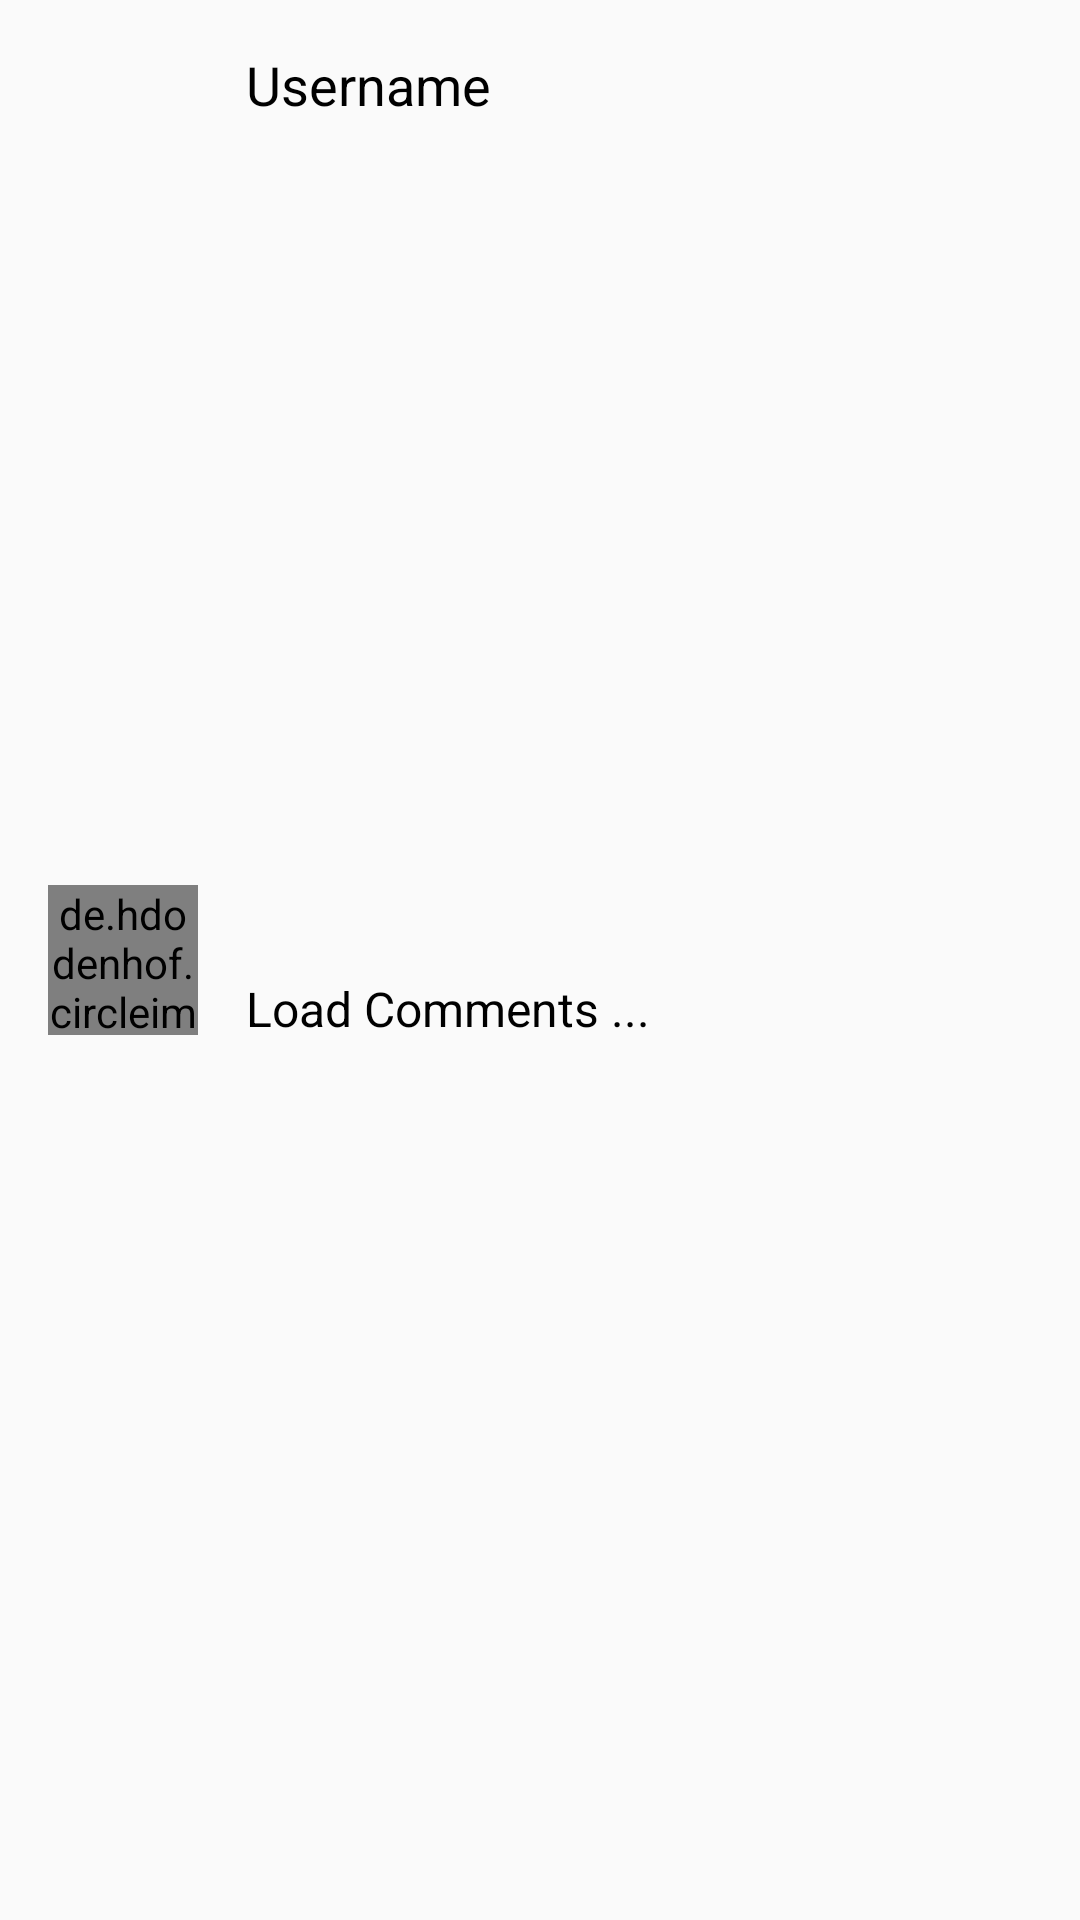

Write the Android layout XML for this screen, with the resource values it uses.
<!-- AndroidManifest.xml: application theme AppTheme -->
<!-- res/layout/comments_list_item.xml -->
<?xml version="1.0" encoding="utf-8"?>
<android.support.constraint.ConstraintLayout xmlns:android="http://schemas.android.com/apk/res/android"
    xmlns:app="http://schemas.android.com/apk/res-auto"
    xmlns:tools="http://schemas.android.com/tools"
    android:layout_width="match_parent"
    android:layout_height="wrap_content">

    <de.hdodenhof.circleimageview.CircleImageView
        android:id="@+id/user_image_comments"
        android:layout_width="50dp"
        android:layout_height="50dp"
        android:layout_marginBottom="16dp"
        android:layout_marginLeft="16dp"
        android:layout_marginStart="16dp"
        android:layout_marginTop="16dp"
        android:src="@drawable/user_image"
        app:layout_constraintBottom_toBottomOf="parent"
        app:layout_constraintStart_toStartOf="parent"
        app:layout_constraintTop_toTopOf="parent" />

    <TextView
        android:id="@+id/user_name_comments"
        android:layout_width="wrap_content"
        android:layout_height="wrap_content"
        android:layout_marginLeft="16dp"
        android:layout_marginStart="16dp"
        android:layout_marginTop="16dp"
        android:text="Username"
        android:textColor="@android:color/black"
        android:textSize="18sp"
        app:layout_constraintStart_toEndOf="@+id/user_image_comments"
        app:layout_constraintTop_toTopOf="parent" />

    <TextView
        android:id="@+id/comment_message"
        android:layout_width="wrap_content"
        android:layout_height="wrap_content"
        android:layout_marginBottom="16dp"
        android:layout_marginLeft="16dp"
        android:layout_marginStart="16dp"
        android:layout_marginTop="8dp"
        android:text="Load Comments ..."
        android:textColor="@android:color/black"
        android:textSize="16sp"
        app:layout_constraintBottom_toBottomOf="parent"
        app:layout_constraintStart_toEndOf="@+id/user_image_comments"
        app:layout_constraintTop_toBottomOf="@+id/user_name_comments" />

</android.support.constraint.ConstraintLayout>
<!-- resources referenced by this layout -->
<resources>
  <!-- drawable user_image: png bitmap (drawable-hdpi, 5767 bytes) -->
  <style name="AppTheme" parent="Theme.AppCompat.Light.NoActionBar">
          
          <item name="colorPrimary">@color/colorPrimary</item>
          <item name="colorPrimaryDark">@color/colorPrimaryDark</item>
          <item name="colorAccent">@color/colorAccent</item>
      </style>
  <color name="colorPrimary">#1F1FD5</color>
  <color name="colorPrimaryDark">#0f0f6c</color>
  <color name="colorAccent">#000000</color>
</resources>
